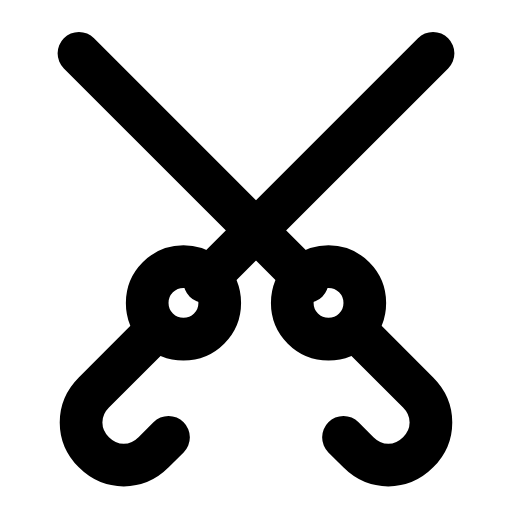
t = 0.00 s
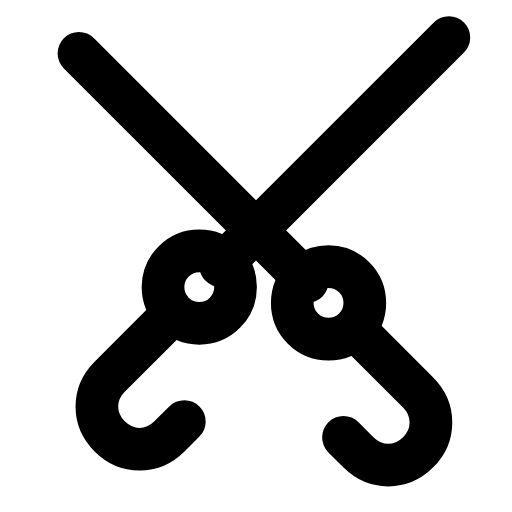
t = 0.28 s
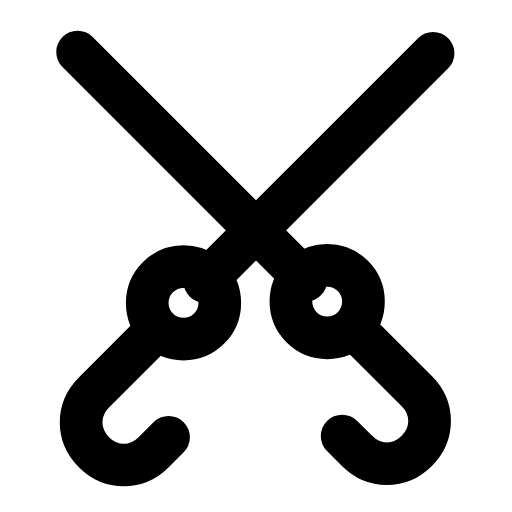
t = 0.56 s
t = 0.83 s: frame unchanged from t = 0.00 s, image omitted
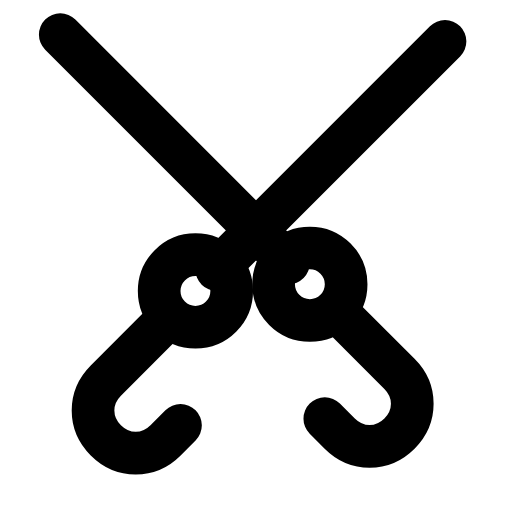
t = 1.14 s
t = 1.42 s: frame unchanged from t = 0.00 s, image omitted

The animated SVG that drew these frames (rendered in a browser with its animation timeline set to each time). Animation: 2 SMIL elements (animateTransform=2); one cycle of 1.70 s, repeats indefinitely.

<svg xmlns="http://www.w3.org/2000/svg" width="24" height="24" viewBox="0 0 24 24" fill="none"><g><animateTransform attributeName="transform" type="translate" values="0 0;0 0;0.9 -0.9;0 0;0 0;0 0;0 0;0.9 -0.9;0 0;0 0;0 0" keyTimes="0;0.135;0.2475;0.36;0.45;0.6;0.66;0.735;0.81;0.9;1" dur="1.7s" repeatCount="indefinite" calcMode="spline" keySplines="0.16 1 0.3 1;0.16 1 0.3 1;0.16 1 0.3 1;0.16 1 0.3 1;0.16 1 0.3 1;0.16 1 0.3 1;0.16 1 0.3 1;0.16 1 0.3 1;0.16 1 0.3 1;0.16 1 0.3 1"/><path stroke="currentColor" stroke-width="2" stroke-linecap="round" stroke-linejoin="round" fill="none" d="M9.6 13.2L20.3 2.5"></path><circle stroke="currentColor" stroke-width="2" stroke-linecap="round" stroke-linejoin="round" fill="none" cx="8.6" cy="14.2" r="1.7"></circle><path stroke="currentColor" stroke-width="2" stroke-linecap="round" stroke-linejoin="round" fill="none" d="M7.3 15.5L4.4 18.4C3.6 19.2 3.6 20.4 4.4 21.2C5.2 22 6.4 22 7.2 21.2L7.9 20.5"></path></g><g><animateTransform attributeName="transform" type="translate" values="0 0;0 0;-0.9 -0.9;0 0;0 0;0 0;0 0;-0.9 -0.9;0 0;0 0;0 0" keyTimes="0;0.189;0.2925;0.396;0.45;0.6;0.636;0.705;0.774;0.9;1" dur="1.7s" repeatCount="indefinite" calcMode="spline" keySplines="0.16 1 0.3 1;0.16 1 0.3 1;0.16 1 0.3 1;0.16 1 0.3 1;0.16 1 0.3 1;0.16 1 0.3 1;0.16 1 0.3 1;0.16 1 0.3 1;0.16 1 0.3 1;0.16 1 0.3 1"/><path stroke="currentColor" stroke-width="2" stroke-linecap="round" stroke-linejoin="round" fill="none" d="M14.4 13.2L3.7 2.5"></path><circle stroke="currentColor" stroke-width="2" stroke-linecap="round" stroke-linejoin="round" fill="none" cx="15.4" cy="14.2" r="1.7"></circle><path stroke="currentColor" stroke-width="2" stroke-linecap="round" stroke-linejoin="round" fill="none" d="M16.7 15.5L19.6 18.4C20.4 19.2 20.4 20.4 19.6 21.2C18.8 22 17.6 22 16.8 21.2L16.1 20.5"></path></g></svg>
